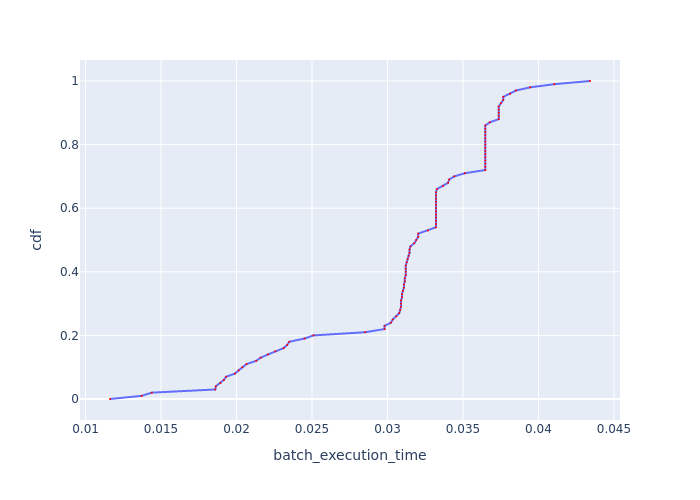

Data behind this chart, as committed beside it:
, cdf, batch_execution_time
0, 0.0, 0.01162
1, 0.01, 0.01372
2, 0.02, 0.01439
3, 0.03, 0.01859
4, 0.04, 0.01863
5, 0.05, 0.01893
6, 0.06, 0.01916
7, 0.07, 0.01931
8, 0.08, 0.0199
9, 0.09, 0.02014
10, 0.1, 0.02038
11, 0.11, 0.02067
12, 0.12, 0.0213
13, 0.13, 0.0216
14, 0.14, 0.02208
15, 0.15, 0.02257
16, 0.16, 0.02312
17, 0.17, 0.02335
18, 0.18, 0.02349
19, 0.19, 0.0245
20, 0.2, 0.0251
21, 0.21, 0.02852
22, 0.22, 0.02981
23, 0.23, 0.02981
24, 0.24, 0.03023
25, 0.25, 0.03035
26, 0.26, 0.03059
27, 0.27, 0.03078
28, 0.28, 0.03084
29, 0.29, 0.0309
30, 0.3, 0.0309
31, 0.31, 0.0309
32, 0.32, 0.03096
33, 0.33, 0.03096
34, 0.34, 0.03102
35, 0.35, 0.03109
36, 0.36, 0.03109
37, 0.37, 0.03115
38, 0.38, 0.03115
39, 0.39, 0.03121
40, 0.4, 0.03121
41, 0.41, 0.03121
42, 0.42, 0.03121
43, 0.43, 0.03127
44, 0.44, 0.03134
45, 0.45, 0.0314
46, 0.46, 0.03146
47, 0.47, 0.03146
48, 0.48, 0.03152
49, 0.49, 0.03178
50, 0.5, 0.0319
51, 0.51, 0.03203
52, 0.52, 0.03203
53, 0.53, 0.03268
54, 0.54, 0.03321
55, 0.55, 0.03321
56, 0.56, 0.03321
57, 0.57, 0.03321
58, 0.58, 0.03321
59, 0.59, 0.03321
... 41 more rows
